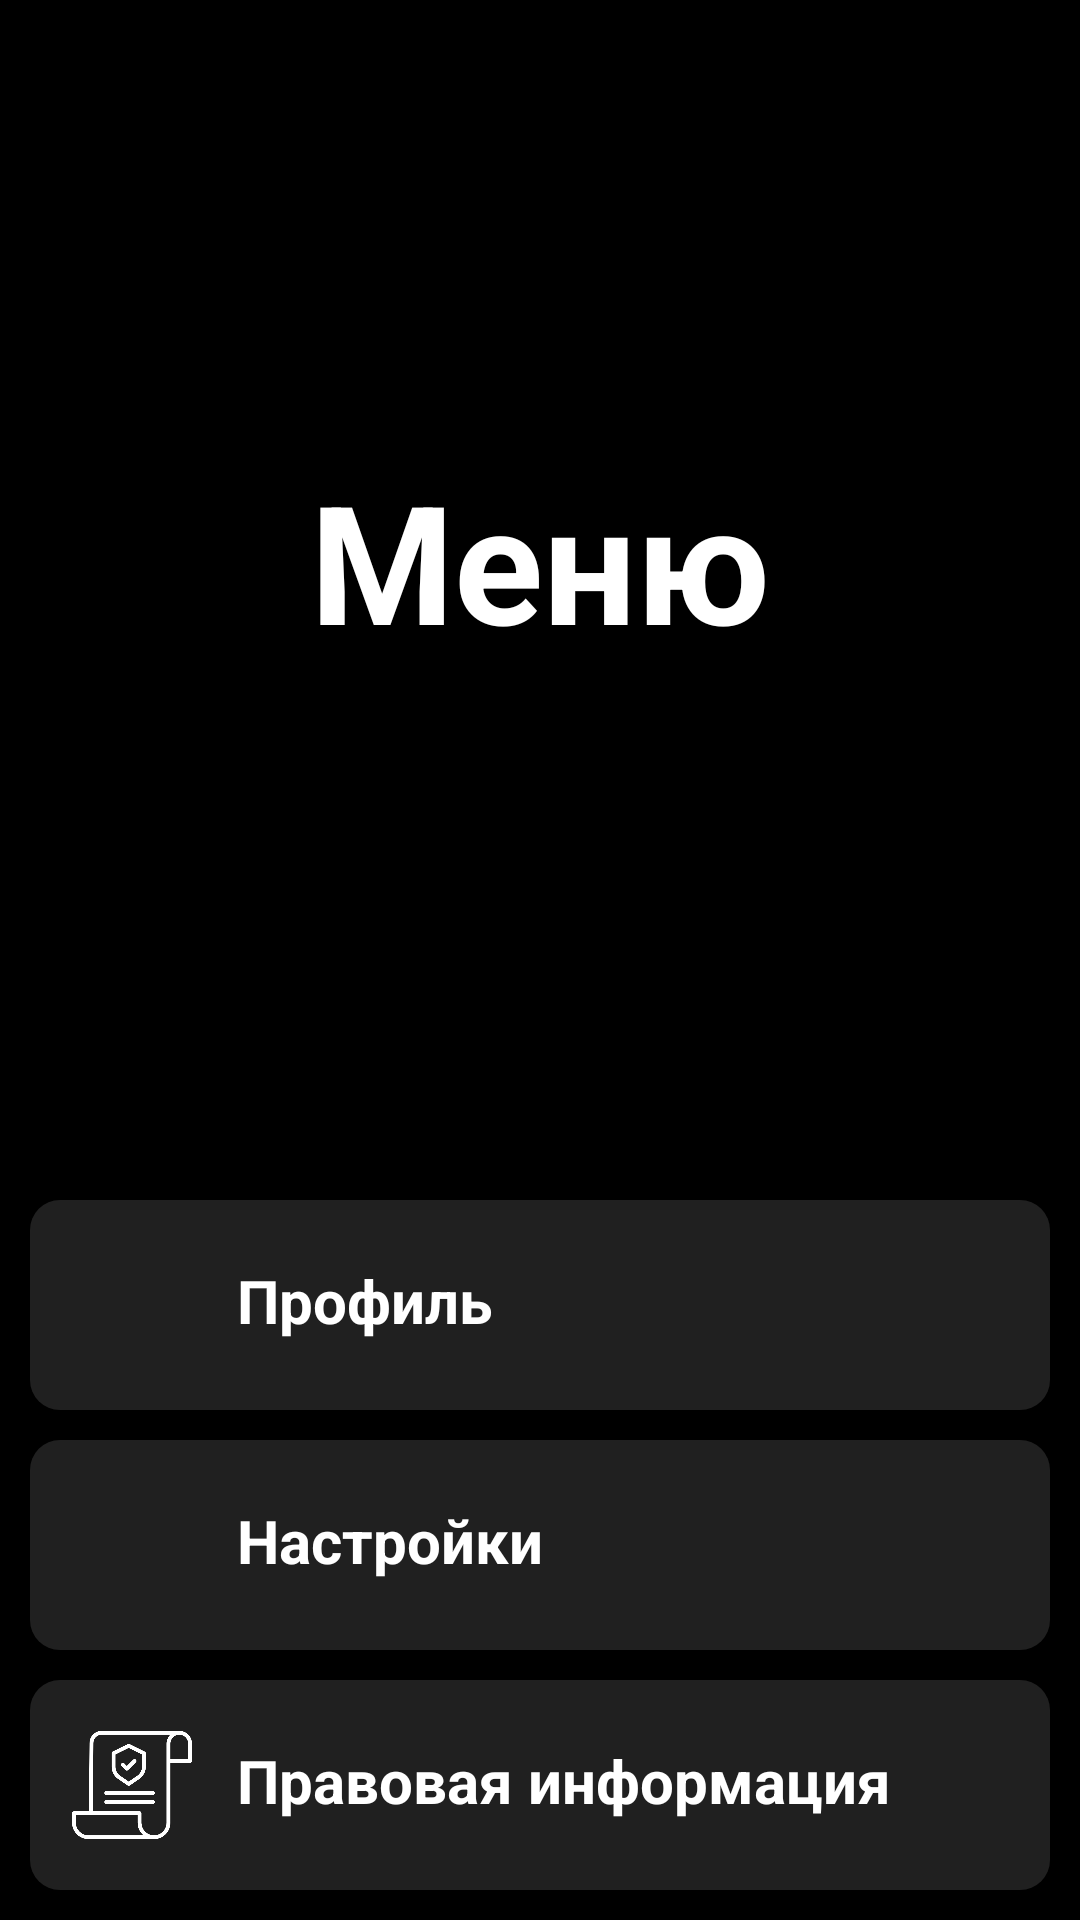

Reconstruct the res/layout file that produces this screen, plus the resources it refers to.
<!-- AndroidManifest.xml: application theme Theme.Chat -->
<!-- res/layout/fragment_menu.xml -->
<?xml version="1.0" encoding="utf-8"?>
<RelativeLayout xmlns:android="http://schemas.android.com/apk/res/android"
    xmlns:app="http://schemas.android.com/apk/res-auto"
    xmlns:tools="http://schemas.android.com/tools"
    android:layout_width="match_parent"
    android:layout_height="match_parent"
    android:background="@color/black"
    android:id="@+id/relaout"
    tools:context=".chatFragment">

    <TextView
        android:layout_width="wrap_content"
        android:layout_height="wrap_content"
        android:layout_alignParentStart="true"
        android:layout_alignParentEnd="true"
        android:layout_marginStart="100dp"
        android:layout_marginTop="150dp"
        android:layout_marginEnd="100dp"
        android:gravity="center"
        android:text="Меню"
        android:textAlignment="center"
        android:textColor="@color/white"
        android:textSize="55sp"
        android:textStyle="bold" />

    <View
        android:id="@+id/policy"
        android:layout_width="match_parent"
        android:layout_height="70dp"
        android:background="@drawable/settngs"
        android:layout_alignParentBottom="true"
        android:layout_marginHorizontal="10dp"
        android:layout_marginBottom="10dp"
        />

    <View
        android:id="@+id/settingsm"
        android:layout_width="match_parent"
        android:layout_height="70dp"
        android:background="@drawable/settngs"
        android:layout_alignParentBottom="true"
        android:layout_marginHorizontal="10dp"
        android:layout_marginBottom="90dp"
        />

    <View
        android:id="@+id/profilem"
        android:layout_width="match_parent"
        android:layout_height="70dp"
        android:background="@drawable/settngs"
        android:layout_alignParentBottom="true"
        android:layout_marginHorizontal="10dp"
        android:layout_marginBottom="170dp"
        />

    <TextView
        android:id="@+id/policyt"
        android:layout_width="wrap_content"
        android:layout_height="wrap_content"
        android:layout_alignStart="@+id/policyimg"
        android:layout_alignTop="@id/policy"
        android:textSize="20sp"
        android:textStyle="bold"
        android:textColor="@color/white"
        android:layout_marginLeft="55dp"
        android:layout_marginTop="20dp"
        android:maxWidth="350dp"
        android:text="Правовая информация" />

    <ImageView
        android:id="@+id/policyimg"
        android:layout_width="40dp"
        android:layout_height="40dp"
        android:layout_alignStart="@+id/policy"
        android:layout_alignTop="@id/policy"
        android:layout_marginTop="15dp"
        android:layout_marginLeft="14dp"
        android:background="@android:color/transparent"
        android:src="@drawable/policy"
        app:tint="@color/white" />

    <TextView
        android:id="@+id/settingst"
        android:layout_width="wrap_content"
        android:layout_height="wrap_content"
        android:layout_alignStart="@+id/settingsimg"
        android:layout_alignTop="@id/settingsm"
        android:textSize="20sp"
        android:textStyle="bold"
        android:textColor="@color/white"
        android:layout_marginLeft="55dp"
        android:layout_marginTop="20dp"
        android:maxWidth="350dp"
        android:text="Настройки" />

    <ImageView
        android:id="@+id/settingsimg"
        android:layout_width="40dp"
        android:layout_height="40dp"
        android:layout_alignStart="@+id/settingsm"
        android:layout_alignTop="@id/settingsm"
        android:layout_marginTop="15dp"
        android:layout_marginLeft="14dp"
        android:background="@android:color/transparent"
        android:src="@drawable/settings"
        app:tint="@color/white" />

    <TextView
        android:id="@+id/profilet"
        android:layout_width="wrap_content"
        android:layout_height="wrap_content"
        android:layout_alignStart="@+id/profileimg"
        android:layout_alignTop="@id/profilem"
        android:textSize="20sp"
        android:textStyle="bold"
        android:textColor="@color/white"
        android:layout_marginLeft="55dp"
        android:layout_marginTop="20dp"
        android:maxWidth="350dp"
        android:text="Профиль" />

    <ImageView
        android:id="@+id/profileimg"
        android:layout_width="40dp"
        android:layout_height="40dp"
        android:layout_alignStart="@+id/profilem"
        android:layout_alignTop="@id/profilem"
        android:layout_marginTop="15dp"
        android:layout_marginLeft="14dp"
        android:background="@android:color/transparent"
        android:src="@drawable/profile"
        app:tint="@color/white" />


</RelativeLayout>
<!-- resources referenced by this layout -->
<resources>
  <color name="black">#FF000000</color>
  <color name="white">#FFFFFFFF</color>
  <!-- drawable policy: webp bitmap (drawable, 11100 bytes) -->
  <!-- drawable settngs (drawable) -->
  <?xml version="1.0" encoding="utf-8"?>
  <shape xmlns:android="http://schemas.android.com/apk/res/android">
  <solid android:color="@color/srey"/>
  <corners android:radius="10dp"/>
  </shape>
  <style name="Theme.Chat" parent="Base.Theme.Chat" />
  <color name="srey">#202020</color>
  <style name="Base.Theme.Chat" parent="Theme.Material3.DayNight.NoActionBar">
          
          
      </style>
</resources>
